Run: headless pygame with SDL's dummy video driver; simulated clock (each Clock.tick advances the game by its frame time, no real sleeping); random seed 0; keys injected as events and as key.get_pressed() state; no mouse input.
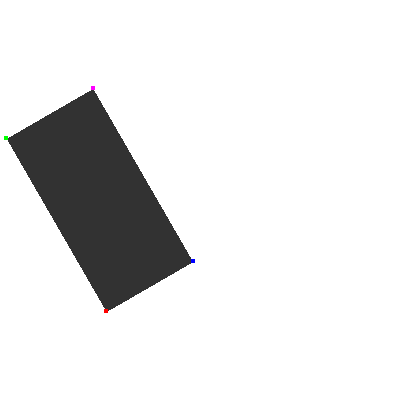
Frame 1 of 4 · flips 1–60 · no input
Frame 2 of 4 · flips 61–180 · tapped SPACE, RETURN · held RIGHT (→), D · screen unchanged from frame 1, image omitted
Frame 3 of 4 · flips 181–300 · held DOWN (↓), S · screen unchanged from frame 2, image omitted
Frame 4 of 4 · flips 301–420 · held LEFT (←), A, UP (↑), W · screen unchanged from frame 3, image omitted

The pygame program that drew these frames:

import pygame as pg
from math import pi, sin, cos

pg.init()

screen = pg.display.set_mode((400, 400))
screen.fill((255, 255, 255))

screen_center = (200, 200)

# instance variables
w = 200
h = 100
x = -100
y = 0
theta = 300

# find endpoints
theta %= 180
theta_rads = theta / 57.2958

tl = (x - (w/2) * cos(theta_rads) - (h/2) * sin(theta_rads),
           y + (w/2) * sin(theta_rads) - (h/2) * cos(theta_rads))
tr = (x + (w/2) * cos(theta_rads) - (h/2) * sin(theta_rads),
           y - (w/2) * sin(theta_rads) - (h/2) * cos(theta_rads))
bl = (x - (w/2) * cos(theta_rads) + (h/2) * sin(theta_rads),
           y + (w/2) * sin(theta_rads) + (h/2) * cos(theta_rads))
br = (x + (w/2) * cos(theta_rads) + (h/2) * sin(theta_rads),
           y - (w/2) * sin(theta_rads) + (h/2) * cos(theta_rads))

# here we go again
while True:
    for event in pg.event.get():
        if event.type == pg.QUIT:
            pg.quit()

    surface = pg.Surface((w, h))
    surface.fill((50, 50, 50))
    surface.set_colorkey((255, 255, 255))

    rotated_surface = pg.transform.rotate(surface, theta)
    rotated_rect = rotated_surface.get_rect()
    rotated_rect.center = (x + screen_center[0], y + screen_center[1])
    screen.blit(rotated_surface, rotated_rect)

    pg.draw.rect(screen, (255, 0, 0), (tl[0] + screen_center[0] - 2, tl[1] + screen_center[1] - 2, 4, 4))
    pg.draw.rect(screen, (0, 255, 0), (tr[0] + screen_center[0] - 2, tr[1] + screen_center[1] - 2, 4, 4))
    pg.draw.rect(screen, (0, 0, 255), (bl[0] + screen_center[0] - 2, bl[1] + screen_center[1] - 2, 4, 4))
    pg.draw.rect(screen, (255, 0, 255), (br[0] + screen_center[0] - 2, br[1] + screen_center[1] - 2, 4, 4))

    pg.display.update()
